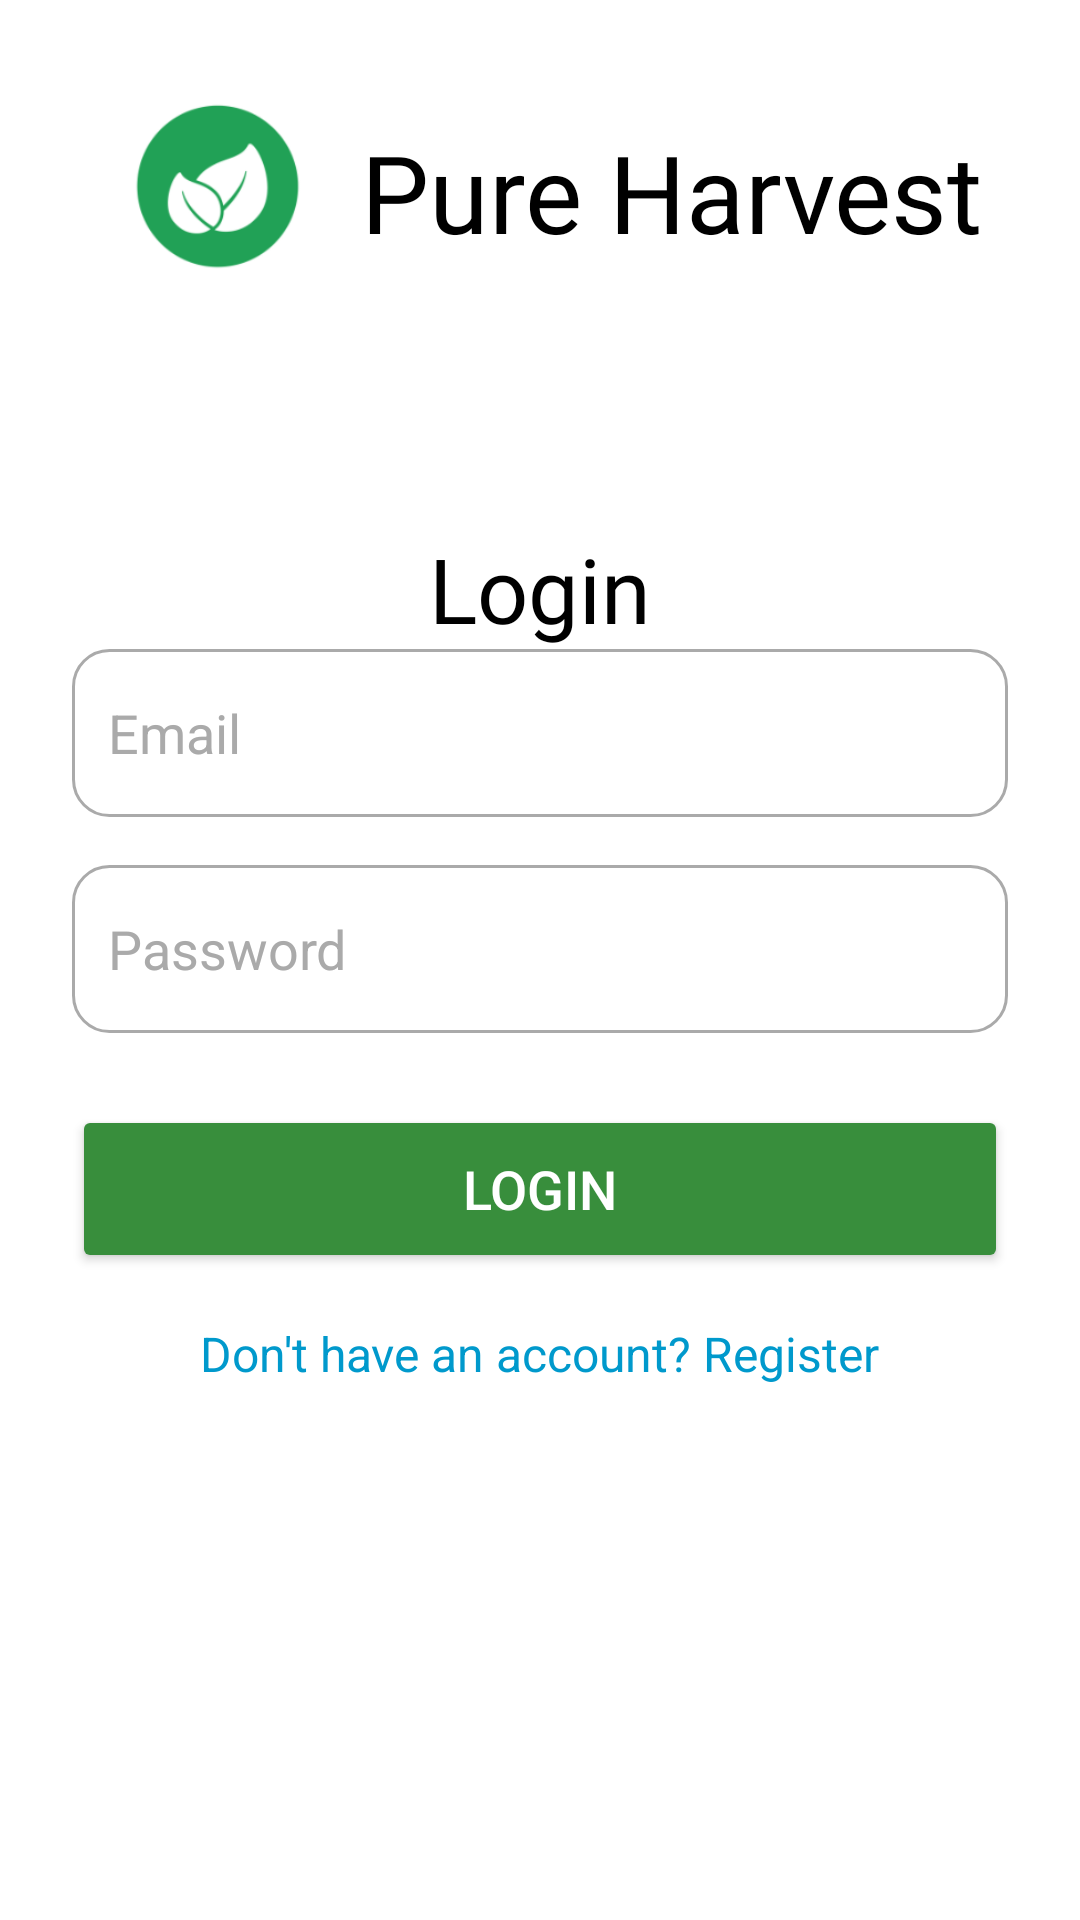

The Android layout XML behind this screen, and the referenced resources:
<!-- AndroidManifest.xml: application theme Theme.PureHarvest -->
<!-- res/layout/activity_login.xml -->
<LinearLayout xmlns:android="http://schemas.android.com/apk/res/android"
    xmlns:app="http://schemas.android.com/apk/res-auto"
    android:layout_width="match_parent"
    android:layout_height="match_parent"
    android:background="#FFFFFF"
    android:orientation="vertical"
    android:padding="24dp">

    
    <LinearLayout
        android:layout_width="match_parent"
        android:layout_height="wrap_content"
        android:layout_marginBottom="32dp"
        android:background="#FFFFFF"
        android:gravity="center"
        android:orientation="horizontal">

        <ImageView
            android:id="@+id/imageView"
            android:layout_width="80dp"
            android:layout_height="80dp"
            android:layout_marginEnd="8dp"
            android:scaleType="centerInside"
            android:src="@drawable/logopureharvest" />

        <TextView
            android:id="@+id/title"
            android:layout_width="wrap_content"
            android:layout_height="wrap_content"
            android:fontFamily="@font/adlam_display"
            android:gravity="center_vertical"
            android:text="Pure Harvest"
            android:textColor="@android:color/black"
            android:textSize="36sp" />
    </LinearLayout>

    <TextView
        android:id="@+id/logintitle"
        android:layout_width="match_parent"
        android:layout_height="wrap_content"
        android:fontFamily="@font/adlam_display"
        android:text="Login"
        android:layout_marginTop="40dp"
        android:textAlignment="center"
        android:textColor="@android:color/black"
        android:textSize="30sp" />
    

    <EditText
        android:id="@+id/etEmail"
        android:layout_width="match_parent"
        android:layout_height="56dp"
        android:background="@drawable/rounded_edittext"
        android:hint="Email"
        android:inputType="textEmailAddress"
        android:padding="12dp"
        android:textColor="@android:color/black"
        android:textColorHint="@android:color/darker_gray" />

    <EditText
        android:id="@+id/etPassword"
        android:layout_width="match_parent"
        android:layout_height="56dp"
        android:layout_marginTop="16dp"
        android:background="@drawable/rounded_edittext"
        android:hint="Password"
        android:inputType="textPassword"
        android:padding="12dp"
        android:textColor="@android:color/black"
        android:textColorHint="@android:color/darker_gray" />

    
    <Button
        android:id="@+id/btnLogin"
        android:layout_width="match_parent"
        android:layout_height="56dp"
        android:layout_marginTop="24dp"
        android:backgroundTint="@color/primary_button"
        android:fontFamily="sans-serif-medium"
        android:text="Login"
        android:textColor="@android:color/white"
        android:textSize="18sp" />

    
    <TextView
        android:id="@+id/tvRegister"
        android:layout_width="wrap_content"
        android:layout_height="wrap_content"
        android:layout_gravity="center_horizontal"
        android:layout_marginTop="16dp"
        android:text="Don't have an account? Register"
        android:textColor="@android:color/holo_blue_dark"
        android:textSize="16sp" />
</LinearLayout>
<!-- resources referenced by this layout -->
<resources>
  <color name="primary_button">#388E3C</color>
  <!-- drawable logopureharvest: png bitmap (drawable, 11672 bytes) -->
  <!-- drawable rounded_edittext (drawable) -->
  <shape xmlns:android="http://schemas.android.com/apk/res/android">
      
      <solid android:color="@android:color/white" />
  
      
      <corners android:radius="12dp" />
  
      
      <stroke
          android:width="1dp"
          android:color="@android:color/darker_gray" />
  </shape>
  <style name="Theme.PureHarvest" parent="Base.Theme.PureHarvest" />
  <style name="Base.Theme.PureHarvest" parent="Theme.Material3.DayNight.NoActionBar">
          
          
      </style>
</resources>
